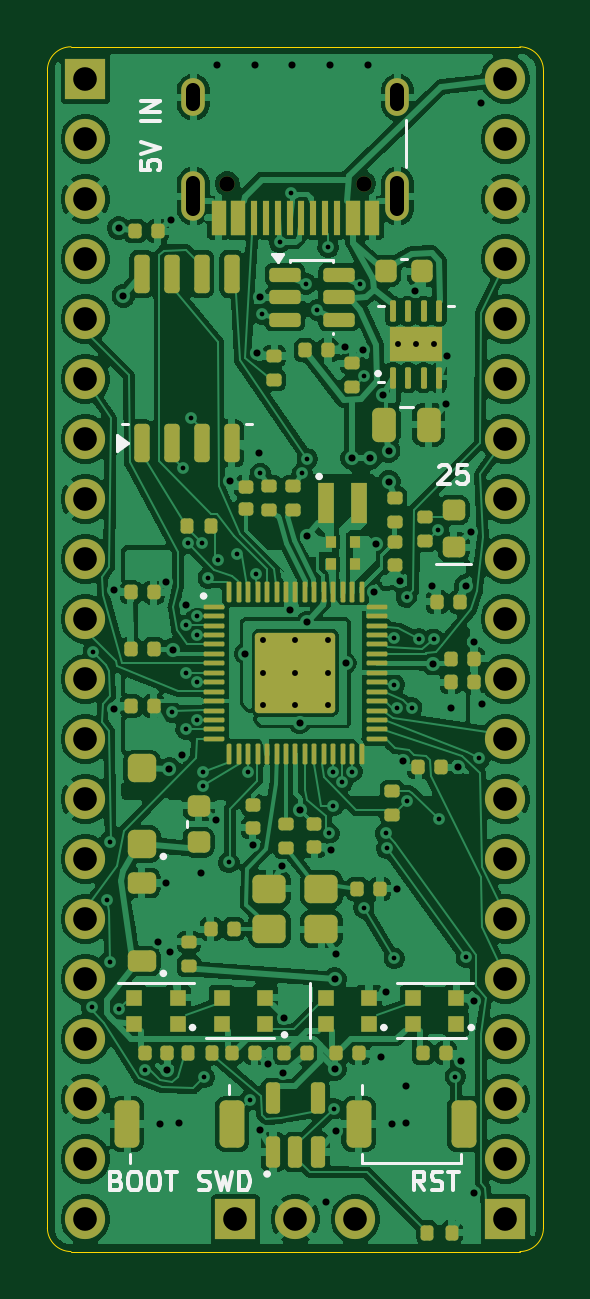
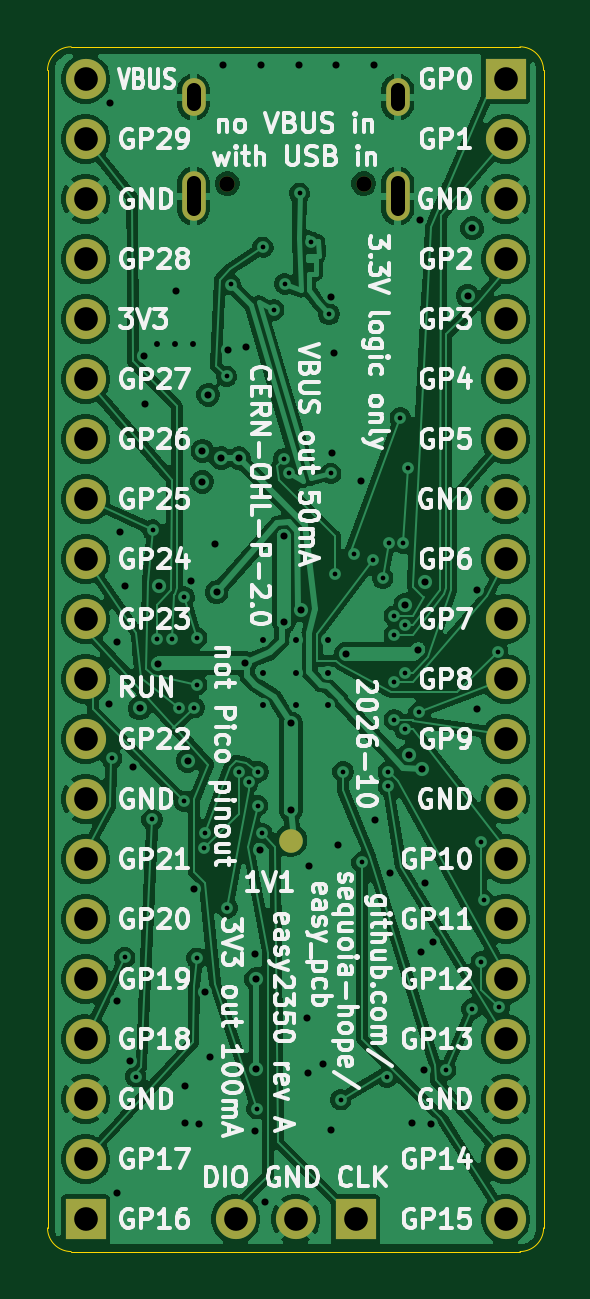
Circuit board: 11 layer files. Board 21.0 x 51.0 mm.
- bottom_copper: easy2350-B_Cu.gbl (168103 bytes)
- bottom_mask: easy2350-B_Mask.gbs (2054 bytes)
- paste: easy2350-B_Paste.gbp (462 bytes)
- bottom_silk: easy2350-B_Silkscreen.gbo (160116 bytes)
- outline: easy2350-Edge_Cuts.gm1 (1010 bytes)
- top_copper: easy2350-F_Cu.gtl (317680 bytes)
- top_mask: easy2350-F_Mask.gts (15169 bytes)
- paste: easy2350-F_Paste.gtp (13766 bytes)
- top_silk: easy2350-F_Silkscreen.gto (27226 bytes)
- drill: easy2350-NPTH.drl (379 bytes)
- drill: easy2350-PTH.drl (4051 bytes)

=== bottom_copper: easy2350-B_Cu.gbl (168103 bytes, source omitted) ===
=== bottom_mask: easy2350-B_Mask.gbs ===
%TF.GenerationSoftware,KiCad,Pcbnew,9.0.8+dfsg-1*%
%TF.CreationDate,2026-11-01T22:03:58-08:00*%
%TF.ProjectId,easy2350,65617379-3233-4353-902e-6b696361645f,A*%
%TF.SameCoordinates,Original*%
%TF.FileFunction,Soldermask,Bot*%
%TF.FilePolarity,Negative*%
%FSLAX46Y46*%
G04 Gerber Fmt 4.6, Leading zero omitted, Abs format (unit mm)*
G04 Created by KiCad (PCBNEW 9.0.8+dfsg-1) date 2026-11-01 22:03:58*
%MOMM*%
%LPD*%
G01*
G04 APERTURE LIST*
%ADD10R,1.700000X1.700000*%
%ADD11C,1.700000*%
%ADD12C,0.650000*%
%ADD13O,1.000000X2.100000*%
%ADD14O,1.000000X1.600000*%
%ADD15C,1.000000*%
G04 APERTURE END LIST*
D10*
%TO.C,J4*%
X107960000Y-149630000D03*
D11*
X110500000Y-149630000D03*
X113040000Y-149630000D03*
%TD*%
D12*
%TO.C,J1*%
X113390000Y-105790000D03*
X107610000Y-105790000D03*
D13*
X114820000Y-106320000D03*
D14*
X114820000Y-102140000D03*
D13*
X106180000Y-106320000D03*
D14*
X106180000Y-102140000D03*
%TD*%
D10*
%TO.C,J2*%
X101610000Y-101370000D03*
D11*
X101610000Y-103910000D03*
X101610000Y-106450000D03*
X101610000Y-108990000D03*
X101610000Y-111530000D03*
X101610000Y-114070000D03*
X101610000Y-116610000D03*
X101610000Y-119150000D03*
X101610000Y-121690000D03*
X101610000Y-124230000D03*
X101610000Y-126770000D03*
X101610000Y-129310000D03*
X101610000Y-131850000D03*
X101610000Y-134390000D03*
X101610000Y-136930000D03*
X101610000Y-139470000D03*
X101610000Y-142010000D03*
X101610000Y-144550000D03*
X101610000Y-147090000D03*
X101610000Y-149630000D03*
%TD*%
D10*
%TO.C,J3*%
X119390000Y-149630000D03*
D11*
X119390000Y-147090000D03*
X119390000Y-144550000D03*
X119390000Y-142010000D03*
X119390000Y-139470000D03*
X119390000Y-136930000D03*
X119390000Y-134390000D03*
X119390000Y-131850000D03*
X119390000Y-129310000D03*
X119390000Y-126770000D03*
X119390000Y-124230000D03*
X119390000Y-121690000D03*
X119390000Y-119150000D03*
X119390000Y-116610000D03*
X119390000Y-114070000D03*
X119390000Y-111530000D03*
X119390000Y-108990000D03*
X119390000Y-106450000D03*
X119390000Y-103910000D03*
X119390000Y-101370000D03*
%TD*%
D15*
%TO.C,TP3*%
X110700000Y-133600000D03*
%TD*%
M02*

=== paste: easy2350-B_Paste.gbp ===
%TF.GenerationSoftware,KiCad,Pcbnew,9.0.8+dfsg-1*%
%TF.CreationDate,2026-11-01T22:03:58-08:00*%
%TF.ProjectId,easy2350,65617379-3233-4353-902e-6b696361645f,A*%
%TF.SameCoordinates,Original*%
%TF.FileFunction,Paste,Bot*%
%TF.FilePolarity,Positive*%
%FSLAX46Y46*%
G04 Gerber Fmt 4.6, Leading zero omitted, Abs format (unit mm)*
G04 Created by KiCad (PCBNEW 9.0.8+dfsg-1) date 2026-11-01 22:03:58*
%MOMM*%
%LPD*%
G01*
G04 APERTURE LIST*
G04 APERTURE END LIST*
M02*

=== bottom_silk: easy2350-B_Silkscreen.gbo (160116 bytes, source omitted) ===
=== outline: easy2350-Edge_Cuts.gm1 ===
%TF.GenerationSoftware,KiCad,Pcbnew,9.0.8+dfsg-1*%
%TF.CreationDate,2026-11-01T22:03:58-08:00*%
%TF.ProjectId,easy2350,65617379-3233-4353-902e-6b696361645f,A*%
%TF.SameCoordinates,Original*%
%TF.FileFunction,Profile,NP*%
%FSLAX46Y46*%
G04 Gerber Fmt 4.6, Leading zero omitted, Abs format (unit mm)*
G04 Created by KiCad (PCBNEW 9.0.8+dfsg-1) date 2026-11-01 22:03:58*
%MOMM*%
%LPD*%
G01*
G04 APERTURE LIST*
%TA.AperFunction,Profile*%
%ADD10C,0.050000*%
%TD*%
G04 APERTURE END LIST*
D10*
X100000000Y-101000000D02*
G75*
G02*
X101000000Y-100000000I1000000J0D01*
G01*
X100000000Y-150000000D02*
X100000000Y-101000000D01*
X101000000Y-100000000D02*
X120000000Y-100000000D01*
X101000000Y-151000000D02*
G75*
G02*
X100000000Y-150000000I0J1000000D01*
G01*
X120000000Y-100000000D02*
G75*
G02*
X121000000Y-101000000I0J-1000000D01*
G01*
X120000000Y-151000000D02*
X101000000Y-151000000D01*
X121000000Y-101000000D02*
X121000000Y-150000000D01*
X121000000Y-150000000D02*
G75*
G02*
X120000000Y-151000000I-1000000J0D01*
G01*
M02*

=== top_copper: easy2350-F_Cu.gtl (317680 bytes, source omitted) ===
=== top_mask: easy2350-F_Mask.gts (15169 bytes, source omitted) ===
=== paste: easy2350-F_Paste.gtp (13766 bytes, source omitted) ===
=== top_silk: easy2350-F_Silkscreen.gto (27226 bytes, source omitted) ===
=== drill: easy2350-NPTH.drl ===
M48
; DRILL file {KiCad 9.0.8+dfsg-1} date 2026-11-01T22:03:58-0800
; FORMAT={-:-/ absolute / metric / decimal}
; #@! TF.CreationDate,2026-11-01T22:03:58-08:00
; #@! TF.GenerationSoftware,Kicad,Pcbnew,9.0.8+dfsg-1
; #@! TF.FileFunction,NonPlated,1,4,NPTH
FMAT,2
METRIC
; #@! TA.AperFunction,NonPlated,NPTH,ComponentDrill
T1C0.650
%
G90
G05
T1
X107.61Y-105.79
X113.39Y-105.79
M30

=== drill: easy2350-PTH.drl ===
M48
; DRILL file {KiCad 9.0.8+dfsg-1} date 2026-11-01T22:03:58-0800
; FORMAT={-:-/ absolute / metric / decimal}
; #@! TF.CreationDate,2026-11-01T22:03:58-08:00
; #@! TF.GenerationSoftware,Kicad,Pcbnew,9.0.8+dfsg-1
; #@! TF.FileFunction,Plated,1,4,PTH
FMAT,2
METRIC
; #@! TA.AperFunction,Plated,PTH,ViaDrill
T1C0.200
; #@! TA.AperFunction,Plated,PTH,ComponentDrill
T2C0.250
; #@! TA.AperFunction,Plated,PTH,ViaDrill
T3C0.300
; #@! TA.AperFunction,Plated,PTH,ComponentDrill
T4C0.600
; #@! TA.AperFunction,Plated,PTH,ComponentDrill
T5C1.000
%
G90
G05
T1
X101.873Y-140.653
X101.942Y-125.602
X102.537Y-136.137
X102.642Y-133.653
X102.642Y-138.727
X103.027Y-140.722
X104.147Y-143.312
X105.27Y-128.17
X105.722Y-117.832
X105.87Y-124.49
X105.87Y-126.49
X105.87Y-128.89
X105.932Y-121.017
X106.072Y-115.697
X106.32Y-124.09
X106.32Y-124.89
X106.32Y-126.89
X106.32Y-128.49
X106.562Y-121.017
X106.58Y-130.7
X106.58Y-131.3
X106.632Y-143.627
X106.807Y-122.487
X107.227Y-121.718
X107.682Y-134.528
X108.032Y-121.472
X108.49Y-130.68
X108.593Y-144.572
X108.837Y-122.312
X109.012Y-118.06
X109.085Y-111.312
X109.83Y-108.272
X110.33Y-106.197
X110.787Y-118.06
X110.96Y-110.037
X111.007Y-117.447
X111.427Y-111.137
X111.882Y-108.487
X111.917Y-133.302
X112.09Y-130.68
X112.11Y-132.12
X112.127Y-144.957
X112.49Y-131.13
X112.89Y-130.68
X113.252Y-110.062
X113.387Y-136.452
X113.422Y-113.947
X114.332Y-133.302
X114.367Y-133.933
X114.682Y-125.007
X114.682Y-127.002
X114.682Y-138.588
X114.787Y-127.982
X115.207Y-123.292
X115.207Y-131.938
X115.417Y-127.982
X115.73Y-125.07
X116.362Y-125.078
X116.537Y-120.457
X116.572Y-132.707
X117.272Y-143.593
X117.727Y-138.552
X118.287Y-130.118
T2
X109.125Y-125.125
X109.125Y-126.5
X109.125Y-127.875
X110.5Y-125.125
X110.5Y-126.5
X110.5Y-127.875
X111.875Y-125.125
X111.875Y-126.5
X111.875Y-127.875
X114.85Y-112.6
X115.6Y-112.6
X116.35Y-112.6
T3
X102.836Y-122.977
X102.836Y-128.023
X103.021Y-107.677
X103.216Y-110.541
X104.68Y-137.89
X104.775Y-145.6
X105.0Y-135.4
X105.039Y-122.644
X105.08Y-143.31
X105.162Y-130.572
X105.176Y-138.33
X105.224Y-107.344
X105.315Y-125.515
X105.575Y-145.575
X105.7Y-129.987
X105.85Y-123.61
X106.501Y-134.977
X107.147Y-132.752
X107.175Y-100.775
X107.733Y-118.377
X108.365Y-125.69
X108.7Y-133.77
X108.775Y-100.775
X108.891Y-112.965
X108.944Y-117.202
X109.0Y-110.6
X109.019Y-145.867
X109.324Y-143.056
X109.95Y-134.697
X109.976Y-143.442
X110.027Y-141.107
X110.272Y-123.852
X110.375Y-100.775
X110.688Y-128.64
X110.712Y-132.315
X110.978Y-124.34
X111.003Y-120.69
X111.794Y-148.883
X111.975Y-100.775
X111.999Y-133.983
X112.162Y-139.463
X112.162Y-143.278
X112.197Y-145.897
X112.2Y-138.389
X112.579Y-112.727
X112.64Y-126.087
X112.897Y-117.412
X113.363Y-112.838
X113.575Y-100.775
X113.647Y-117.412
X113.843Y-123.082
X113.92Y-121.04
X114.126Y-142.767
X114.2Y-114.736
X114.32Y-139.993
X114.445Y-117.108
X114.454Y-118.413
X114.575Y-145.6
X114.79Y-135.65
X114.943Y-122.597
X115.067Y-130.222
X115.175Y-143.975
X115.175Y-145.575
X115.576Y-110.322
X116.262Y-122.833
X116.315Y-126.112
X116.873Y-115.138
X116.9Y-113.107
X117.105Y-128.01
X117.375Y-130.5
X117.495Y-142.955
X117.708Y-122.833
X117.947Y-120.561
X118.054Y-140.38
X118.06Y-125.19
X118.07Y-148.537
X118.375Y-102.375
X118.393Y-127.802
T5
X101.61Y-101.37
X101.61Y-103.91
X101.61Y-106.45
X101.61Y-108.99
X101.61Y-111.53
X101.61Y-114.07
X101.61Y-116.61
X101.61Y-119.15
X101.61Y-121.69
X101.61Y-124.23
X101.61Y-126.77
X101.61Y-129.31
X101.61Y-131.85
X101.61Y-134.39
X101.61Y-136.93
X101.61Y-139.47
X101.61Y-142.01
X101.61Y-144.55
X101.61Y-147.09
X101.61Y-149.63
X107.96Y-149.63
X110.5Y-149.63
X113.04Y-149.63
X119.39Y-101.37
X119.39Y-103.91
X119.39Y-106.45
X119.39Y-108.99
X119.39Y-111.53
X119.39Y-114.07
X119.39Y-116.61
X119.39Y-119.15
X119.39Y-121.69
X119.39Y-124.23
X119.39Y-126.77
X119.39Y-129.31
X119.39Y-131.85
X119.39Y-134.39
X119.39Y-136.93
X119.39Y-139.47
X119.39Y-142.01
X119.39Y-144.55
X119.39Y-147.09
X119.39Y-149.63
T4
X106.18Y-102.44G85X106.18Y-101.84
G05
X106.18Y-106.87G85X106.18Y-105.77
G05
X114.82Y-102.44G85X114.82Y-101.84
G05
X114.82Y-106.87G85X114.82Y-105.77
G05
M30
